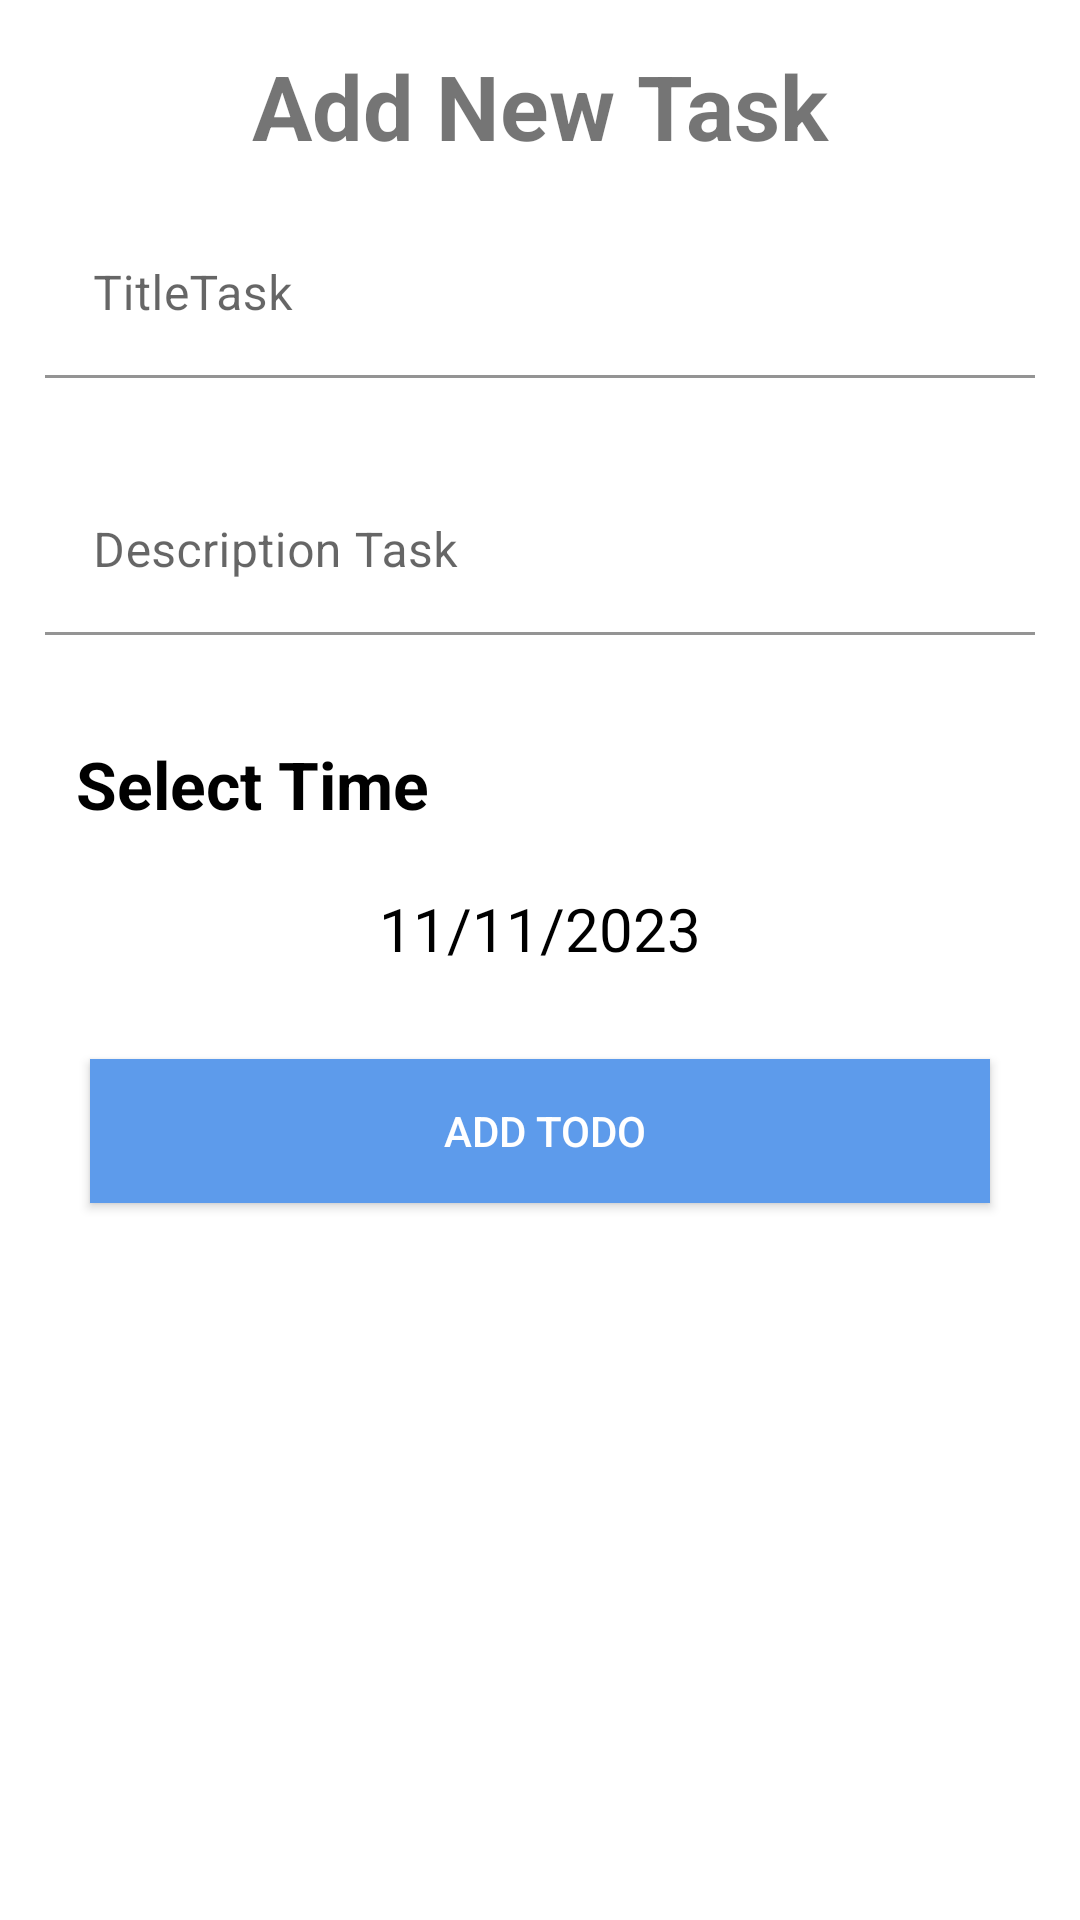

Reconstruct the res/layout file that produces this screen, plus the resources it refers to.
<!-- AndroidManifest.xml: application theme Theme.Todo -->
<!-- res/layout/fragment_add_bottom_sheet.xml -->
<?xml version="1.0" encoding="utf-8"?>
<androidx.constraintlayout.widget.ConstraintLayout xmlns:android="http://schemas.android.com/apk/res/android"
    android:layout_width="match_parent"
    android:layout_height="match_parent"
    xmlns:app="http://schemas.android.com/apk/res-auto">

    <TextView
        android:id="@+id/task"
        android:layout_width="wrap_content"
        android:layout_height="wrap_content"
        android:text=" Add New Task "
        app:layout_constraintStart_toStartOf="parent"
        app:layout_constraintEnd_toEndOf="parent"
        android:textStyle="bold"
        android:textSize="30sp"
        app:layout_constraintTop_toTopOf="parent"
        android:layout_margin="15sp"
        />

    <com.google.android.material.textfield.TextInputLayout
        android:id="@+id/titleTextInputLayout"
        android:layout_width="match_parent"
        android:layout_height="wrap_content"
        app:layout_constraintTop_toBottomOf="@id/task"
        app:boxBackgroundColor="@color/white"
        >
        <EditText
            android:layout_width="match_parent"
            android:layout_height="wrap_content"
            android:background="@color/white"
            android:hint="TitleTask"
            android:layout_margin="15sp"
            android:textColor="@color/black"
            />


    </com.google.android.material.textfield.TextInputLayout>


    <com.google.android.material.textfield.TextInputLayout
        android:id="@+id/descriptionTextInputLayout"
        android:layout_width="match_parent"
        android:layout_height="wrap_content"
        app:layout_constraintTop_toBottomOf="@id/titleTextInputLayout"
        app:boxBackgroundColor="@color/white"
        >
        <EditText
            android:id="@+id/descriptionTask"
            android:layout_width="match_parent"
            android:layout_height="wrap_content"
            android:hint="Description Task"
            android:layout_margin="15sp"
            android:textColor="@color/black"
            />
    </com.google.android.material.textfield.TextInputLayout>

    <TextView
        android:id="@+id/selectedtimeText"
        android:layout_width="wrap_content"
        android:layout_height="wrap_content"
        app:layout_constraintTop_toBottomOf="@id/descriptionTextInputLayout"
        app:layout_constraintStart_toStartOf="parent"
        android:text=" Select Time "
        android:textColor="@color/black"
        android:textSize="22sp"
        android:textStyle="bold"
        android:layout_margin="20dp"
        />

    <TextView
        android:id="@+id/Date_to_Select"
        android:layout_width="wrap_content"
        android:layout_height="wrap_content"
        android:layout_margin="20dp"
        android:text="11/11/2023"
        android:textColor="@color/black"
        android:textSize="20sp"
        app:layout_constraintEnd_toEndOf="parent"
        app:layout_constraintStart_toStartOf="parent"
        app:layout_constraintTop_toBottomOf="@id/selectedtimeText" />

    <androidx.appcompat.widget.AppCompatButton
        android:id="@+id/AddButton"
        android:layout_width="match_parent"
        android:layout_height="wrap_content"
        android:text=" Add ToDO"
        android:textColor="@color/white"
        app:layout_constraintTop_toBottomOf="@id/Date_to_Select"
        app:layout_constraintStart_toStartOf="parent"
        app:layout_constraintEnd_toEndOf="parent"
        android:background="@color/blue"
        android:layout_margin="30dp"
        />


    <TextView
        android:id="@+id/nothing"
        android:layout_width="wrap_content"
        android:layout_height="wrap_content"
        app:layout_constraintTop_toBottomOf="@id/AddButton"
        app:layout_constraintStart_toStartOf="parent"
        android:textColor="@color/black"
        android:textSize="20sp"
        android:layout_margin="20dp"
        />

</androidx.constraintlayout.widget.ConstraintLayout>
<!-- resources referenced by this layout -->
<resources>
  <color name="black">#FF000000</color>
  <color name="blue">#5D9BEB</color>
  <color name="white">#FFFFFF</color>
  <style name="Theme.Todo" parent="Theme.MaterialComponents.DayNight.NoActionBar">
          
          <item name="colorPrimary">@color/blue</item>
          <item name="colorPrimaryVariant">@color/green</item>
          <item name="colorOnPrimary">@color/black</item>
  
          
          <item name="colorSecondary">@color/greenlite</item>
          <item name="colorSecondaryVariant">@color/red</item>
          <item name="colorOnSecondary">@color/black</item>
          
          <item name="android:statusBarColor">@android:color/transparent</item>
          
      </style>
  <color name="green">#DEEBDA</color>
  <color name="greenlite">#6CE863</color>
  <color name="red">#EF0C27</color>
</resources>
